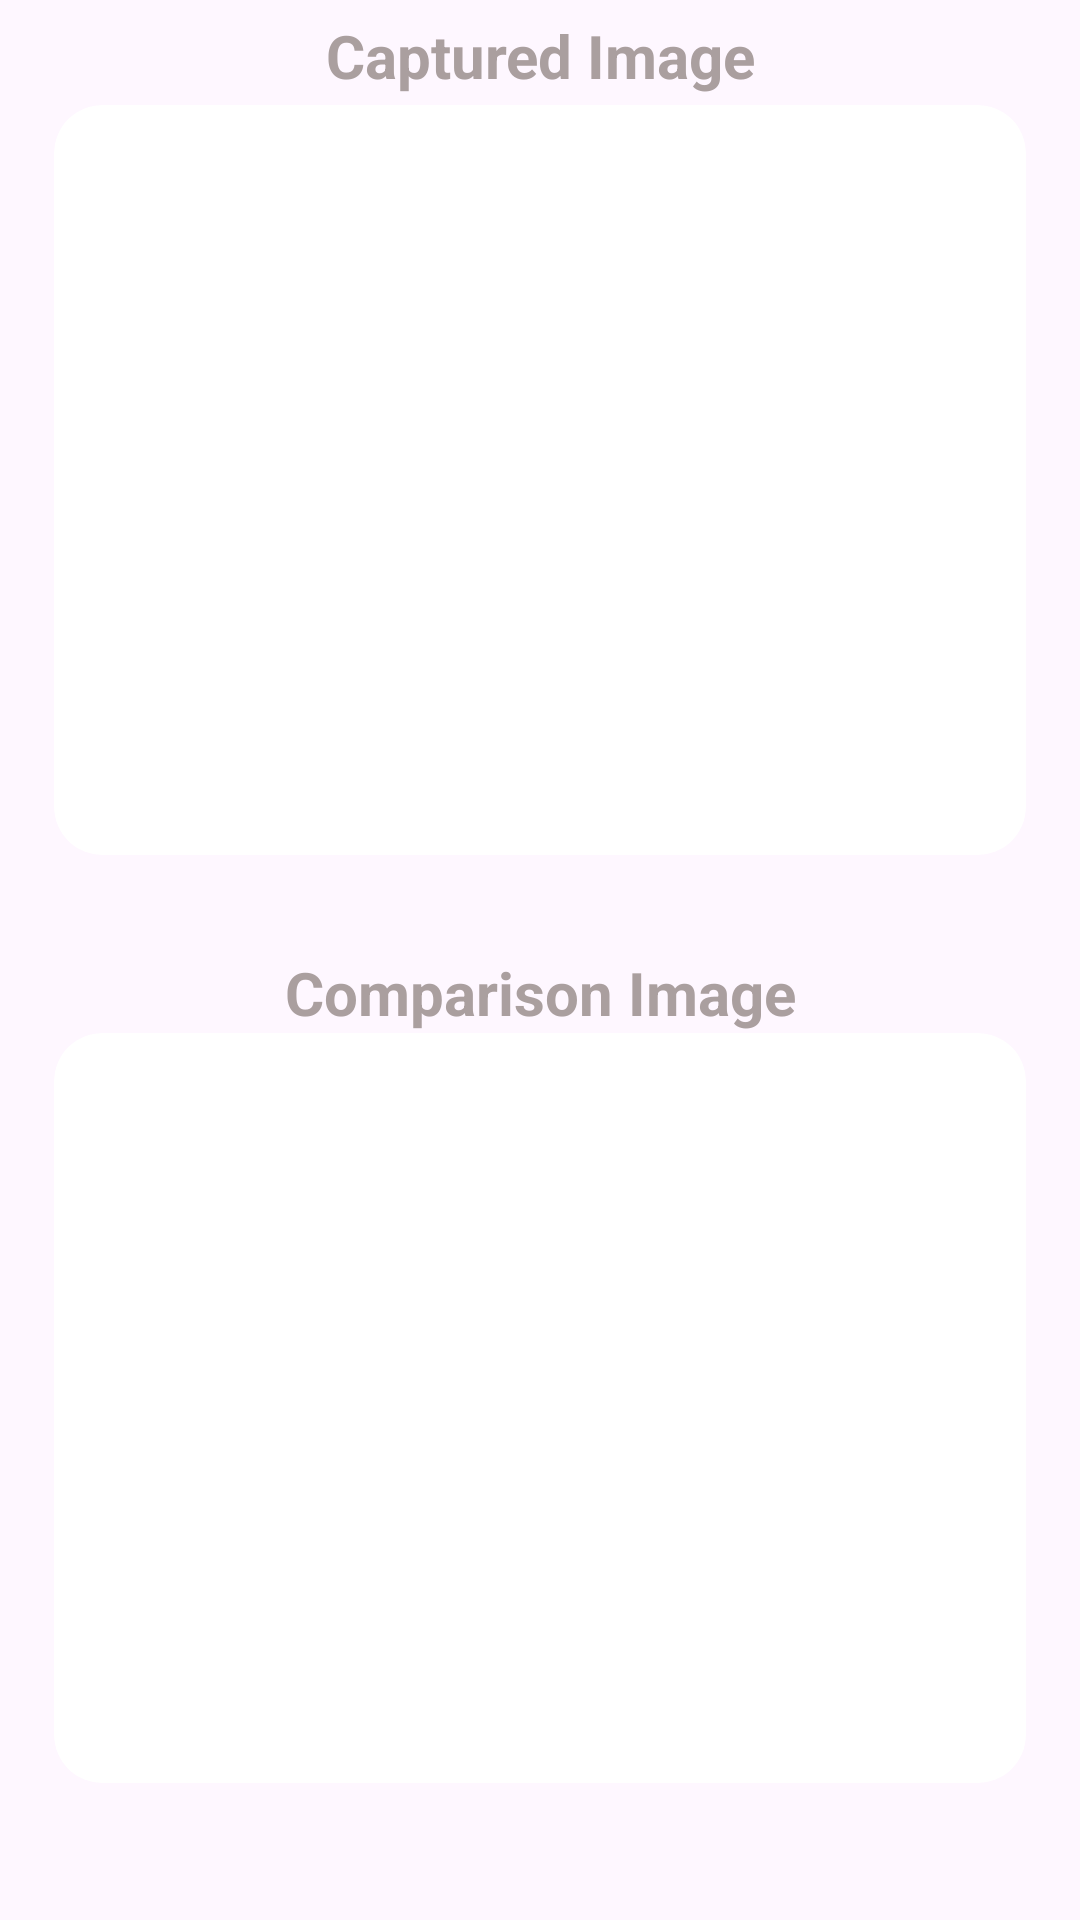

The Android layout XML behind this screen, and the referenced resources:
<!-- AndroidManifest.xml: application theme Theme.G_Fadda_Honours_Project_23_24 -->
<!-- res/layout/fragment_result.xml -->
<?xml version="1.0" encoding="utf-8"?>
<androidx.constraintlayout.widget.ConstraintLayout xmlns:android="http://schemas.android.com/apk/res/android"
    xmlns:app="http://schemas.android.com/apk/res-auto"
    xmlns:tools="http://schemas.android.com/tools"
    android:layout_width="match_parent"
    android:layout_height="match_parent"
    tools:context=".ResultFragment">

    <TextView
        android:id="@+id/comparisonImageTextView"
        android:layout_width="0dp"
        android:layout_height="wrap_content"
        android:text="Captured Image"
        android:textColor="#AA9F9F"
        android:textSize="20sp"
        android:textStyle="bold"
        app:layout_constraintTop_toTopOf="parent"
        app:layout_constraintLeft_toLeftOf="parent"
        app:layout_constraintRight_toRightOf="parent"
        android:layout_marginTop="5dp"
        android:gravity="center"/>

    <androidx.cardview.widget.CardView
        android:id="@+id/imageCardView"
        android:layout_width="0dp"
        android:layout_height="wrap_content"
        android:layout_marginTop="3dp"
        app:cardCornerRadius="16dp"
        app:cardElevation="0dp"
        android:background="@drawable/image_border"
        app:layout_constraintTop_toBottomOf="@+id/comparisonImageTextView"
        app:layout_constraintLeft_toLeftOf="parent"
        app:layout_constraintRight_toRightOf="parent"
        app:layout_constraintWidth_percent="0.9">

        <ImageView
            android:id="@+id/imageView"
            android:layout_width="match_parent"
            android:layout_height="250dp"
            android:adjustViewBounds="true"
            android:scaleType="fitCenter"
            android:contentDescription="@string/image_classified" />
    </androidx.cardview.widget.CardView>

    <androidx.cardview.widget.CardView
        android:id="@+id/bottomImageCardView"
        android:layout_width="0dp"
        android:layout_height="wrap_content"
        app:cardCornerRadius="16dp"
        app:cardElevation="0dp"
        android:background="@drawable/image_border"
        app:layout_constraintTop_toBottomOf="@+id/resultLinearLayout"
        app:layout_constraintLeft_toLeftOf="parent"
        app:layout_constraintRight_toRightOf="parent"
        app:layout_constraintWidth_percent="0.9"
        app:layout_constraintBottom_toBottomOf="parent"
        android:layout_marginBottom="40dp">

        <ImageView
            android:id="@+id/comparisonImageView"
            android:layout_width="match_parent"
            android:layout_height="250dp"
            android:adjustViewBounds="true"
            android:scaleType="fitCenter"
            android:contentDescription="@string/comparison_Image" />
    </androidx.cardview.widget.CardView>

    <LinearLayout
        android:id="@+id/resultLinearLayout"
        android:layout_width="0dp"
        android:layout_height="wrap_content"
        android:orientation="horizontal"
        app:layout_constraintTop_toBottomOf="@id/imageCardView"
        app:layout_constraintLeft_toLeftOf="parent"
        app:layout_constraintRight_toRightOf="parent"
        android:gravity="center"
        android:layout_marginTop="20dp">

        <TextView
            android:id="@+id/confidence_result"
            android:layout_width="wrap_content"
            android:layout_height="wrap_content"
            android:text=""
            android:textColor="#FF0000"
            android:textSize="25sp"
            android:textStyle="bold"
            android:layout_marginStart="4dp"/>

        <TextView
            android:id="@+id/classified_result"
            android:layout_width="wrap_content"
            android:layout_height="wrap_content"
            android:text=""
            android:textColor="#FF0000"
            android:textStyle="bold"
            android:textSize="25sp"
            android:layout_marginStart="4dp"/>
    </LinearLayout>

    <TextView
        android:id="@+id/comparisonImageLabel"
        android:layout_width="0dp"
        android:layout_height="wrap_content"
        android:text="Comparison Image"
        android:textColor="#AA9F9F"
        android:textSize="20sp"
        android:textStyle="bold"
        app:layout_constraintBottom_toTopOf="@id/bottomImageCardView"
        app:layout_constraintLeft_toLeftOf="parent"
        app:layout_constraintRight_toRightOf="parent"
        android:gravity="center"
        android:layout_marginTop="20dp"/>

</androidx.constraintlayout.widget.ConstraintLayout>
<!-- resources referenced by this layout -->
<resources>
  <!-- drawable image_border (drawable) -->
  <?xml version="1.0" encoding="utf-8"?>
  <shape xmlns:android="http://schemas.android.com/apk/res/android"
      android:shape="rectangle">
      <solid android:color="#302929"/> 
      <stroke android:width="2dp" android:color="#FF0000"/> 
      <corners android:radius="16dp"/> 
  </shape>
  <string name="comparison_Image">comaprison Image</string>
  <string name="image_classified">Image classified</string>
  <style name="Theme.G_Fadda_Honours_Project_23_24" parent="Base.Theme.G_Fadda_Honours_Project_23_24" />
  <style name="Base.Theme.G_Fadda_Honours_Project_23_24" parent="Theme.Material3.DayNight.NoActionBar">
          
          
      </style>
</resources>
